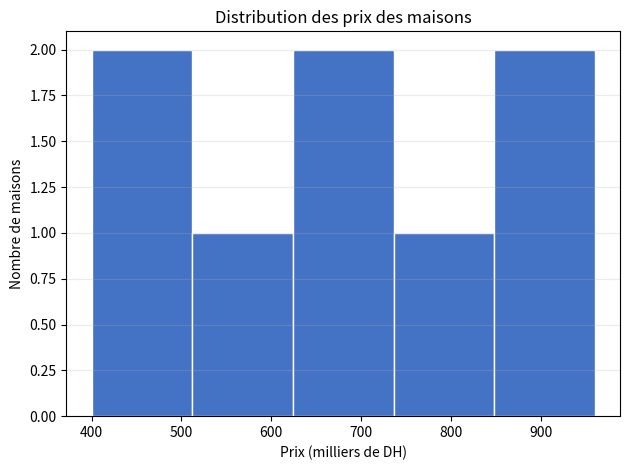

Write the Python code that produced this figure.
import matplotlib.pyplot as plt
import pandas as pd


data = pd.DataFrame(
    {
        "superficie": [50, 60, 70, 80, 90, 100, 110, 120],
        "chambres": [1, 2, 2, 3, 3, 3, 4, 4],
        "anciennete": [20, 15, 12, 10, 8, 5, 4, 2],
        "distance_centre_km": [12, 10, 9, 7, 6, 5, 4, 3],
        "prix": [400, 480, 530, 650, 700, 820, 850, 960],
    }
)

print("Jeu de données (prix en kDH) :")
print(data.to_string(index=False))
print("\nStatistiques descriptives :")
print(data.describe().round(2))
print(f"\nVariance échantillon des prix : {data['prix'].var():.2f} (kDH)²")
print(f"Écart-type échantillon des prix : {data['prix'].std():.2f} kDH")

data["prix_m2"] = data["prix"] * 1000 / data["superficie"]
print("\nPrix au mètre carré (DH/m²) :")
print(data[["superficie", "prix", "prix_m2"]].round(2).to_string(index=False))
print(f"\nCorrélation superficie/prix : {data['superficie'].corr(data['prix']):.3f}")

plt.hist(data["prix"], bins=5, edgecolor="white", color="#4472C4")
plt.xlabel("Prix (milliers de DH)")
plt.ylabel("Nombre de maisons")
plt.title("Distribution des prix des maisons")
plt.grid(axis="y", alpha=0.25)
plt.tight_layout()
plt.show()
